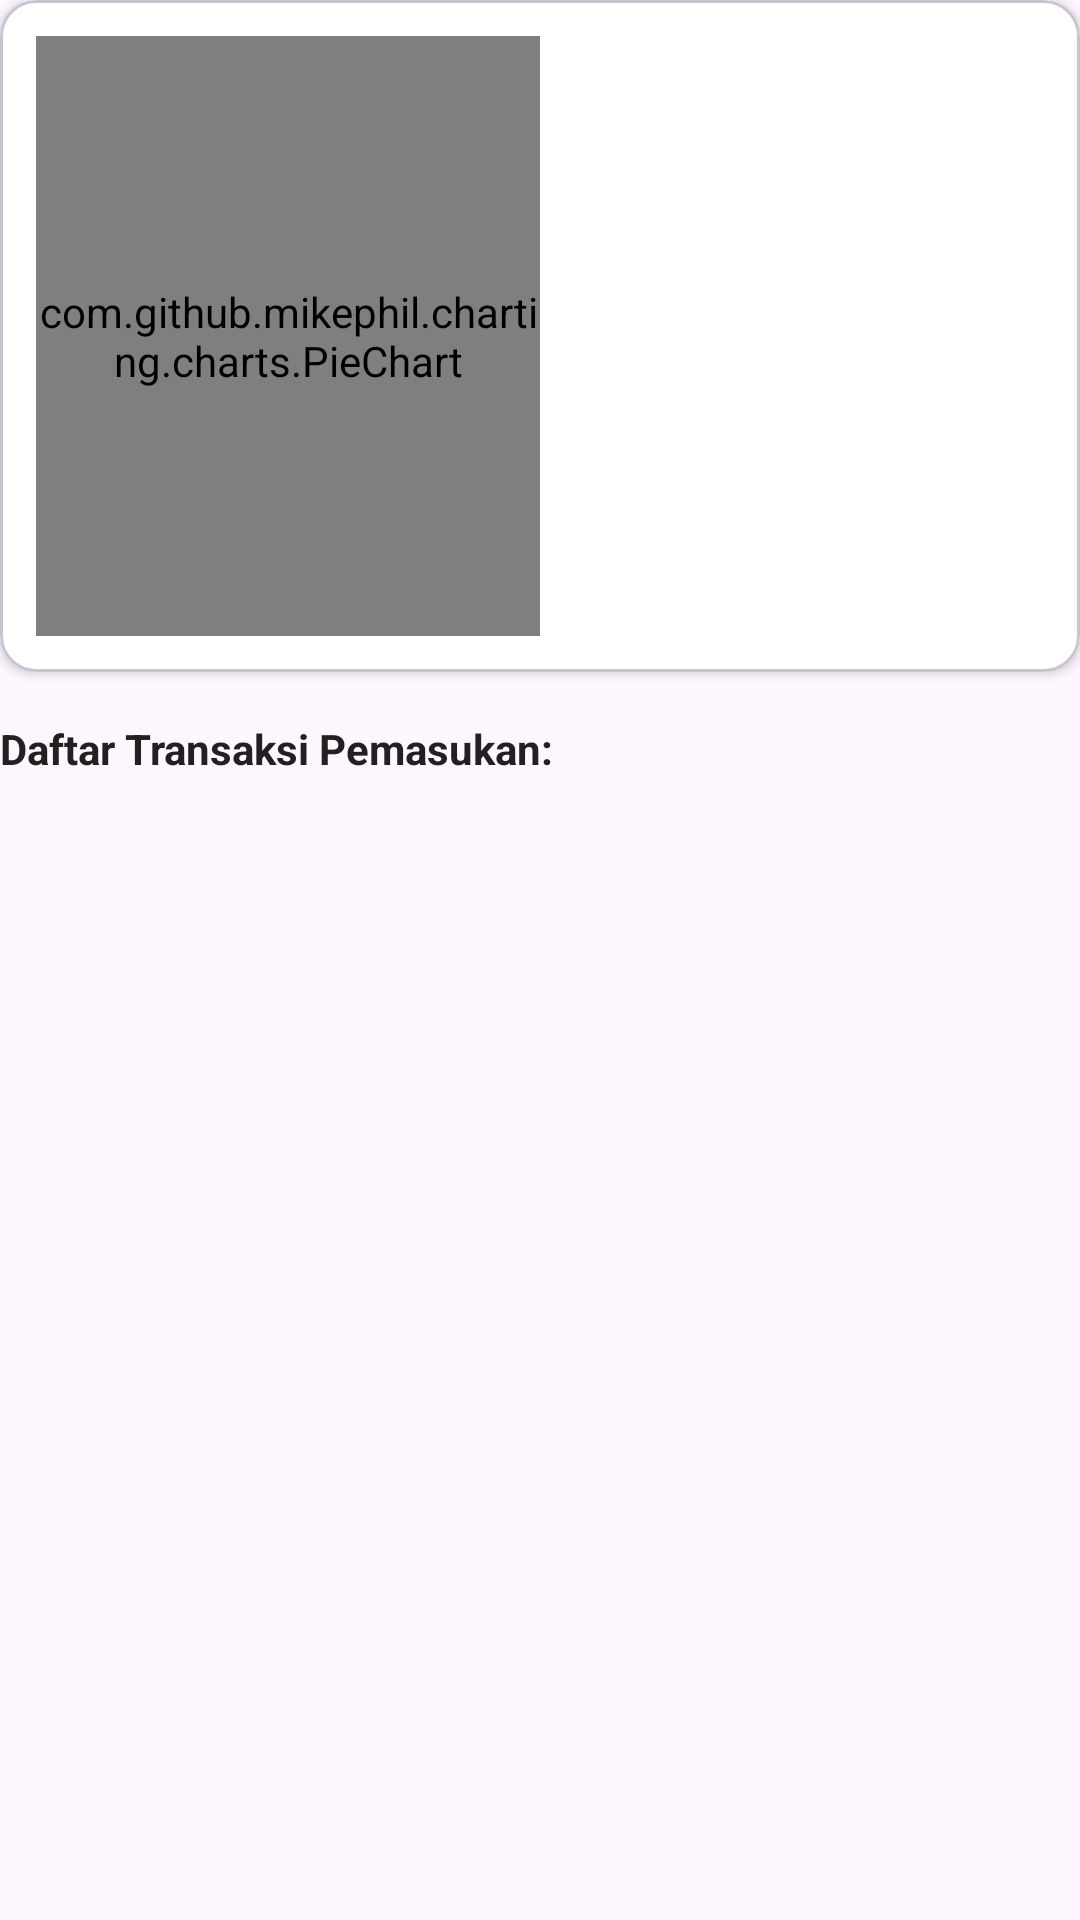

The Android layout XML behind this screen, and the referenced resources:
<!-- AndroidManifest.xml: application theme Theme.SawIt -->
<!-- res/layout/fragment_pemasukan.xml -->
<?xml version="1.0" encoding="utf-8"?>
<LinearLayout xmlns:android="http://schemas.android.com/apk/res/android"
    xmlns:app="http://schemas.android.com/apk/res-auto"
    android:orientation="vertical"
    android:layout_width="match_parent"
    android:layout_height="match_parent">

    <androidx.core.widget.NestedScrollView
        android:layout_width="match_parent"
        android:layout_height="match_parent"
        android:fillViewport="true">

        <LinearLayout
            android:layout_width="match_parent"
            android:layout_height="wrap_content"
            android:orientation="vertical"
            android:paddingBottom="50dp"> <com.google.android.material.card.MaterialCardView
            android:layout_width="match_parent"
            android:layout_height="wrap_content"
            android:layout_marginBottom="16dp"
            app:cardBackgroundColor="@color/colorSurface"
            app:cardElevation="2dp"
            app:cardCornerRadius="12dp"
            app:contentPadding="12dp">

            <LinearLayout
                android:layout_width="match_parent"
                android:layout_height="wrap_content"
                android:orientation="horizontal"
                android:weightSum="2">

                <com.github.mikephil.charting.charts.PieChart
                    android:id="@+id/pieChartPemasukan"
                    android:layout_width="0dp"
                    android:layout_height="200dp"
                    android:layout_weight="1" />

                <ScrollView
                    android:layout_width="0dp"
                    android:layout_height="200dp"
                    android:layout_weight="1"
                    android:paddingStart="8dp">

                    <LinearLayout
                        android:id="@+id/layoutKategoriPemasukan"
                        android:layout_width="match_parent"
                        android:layout_height="wrap_content"
                        android:orientation="vertical" />
                </ScrollView>
            </LinearLayout>
        </com.google.android.material.card.MaterialCardView>

            <TextView
                android:layout_width="match_parent"
                android:layout_height="wrap_content"
                android:text="Daftar Transaksi Pemasukan:"
                android:textStyle="bold"
                android:layout_marginBottom="8dp"
                android:textColor="@color/colorTextPrimary"/>

            <androidx.recyclerview.widget.RecyclerView
                android:id="@+id/recyclerPemasukan"
                android:layout_width="match_parent"
                android:layout_height="wrap_content"
                android:nestedScrollingEnabled="false"
                android:paddingBottom="100dp"
                android:clipToPadding="false"/>
        </LinearLayout>
    </androidx.core.widget.NestedScrollView>
</LinearLayout>
<!-- resources referenced by this layout -->
<resources>
  <color name="colorSurface">#FFFFFF</color>
  <color name="colorTextPrimary">#212121</color>
  <style name="Theme.SawIt" parent="Theme.Material3.Light.NoActionBar">
          <item name="colorPrimary">@color/colorPrimary</item>
          <item name="colorPrimaryContainer">@color/colorPrimarySoft</item>
          <item name="android:statusBarColor">@color/colorPrimary</item>
      </style>
  <color name="colorPrimary">#004d47</color>
  <color name="colorPrimarySoft">#52958b</color>
</resources>
